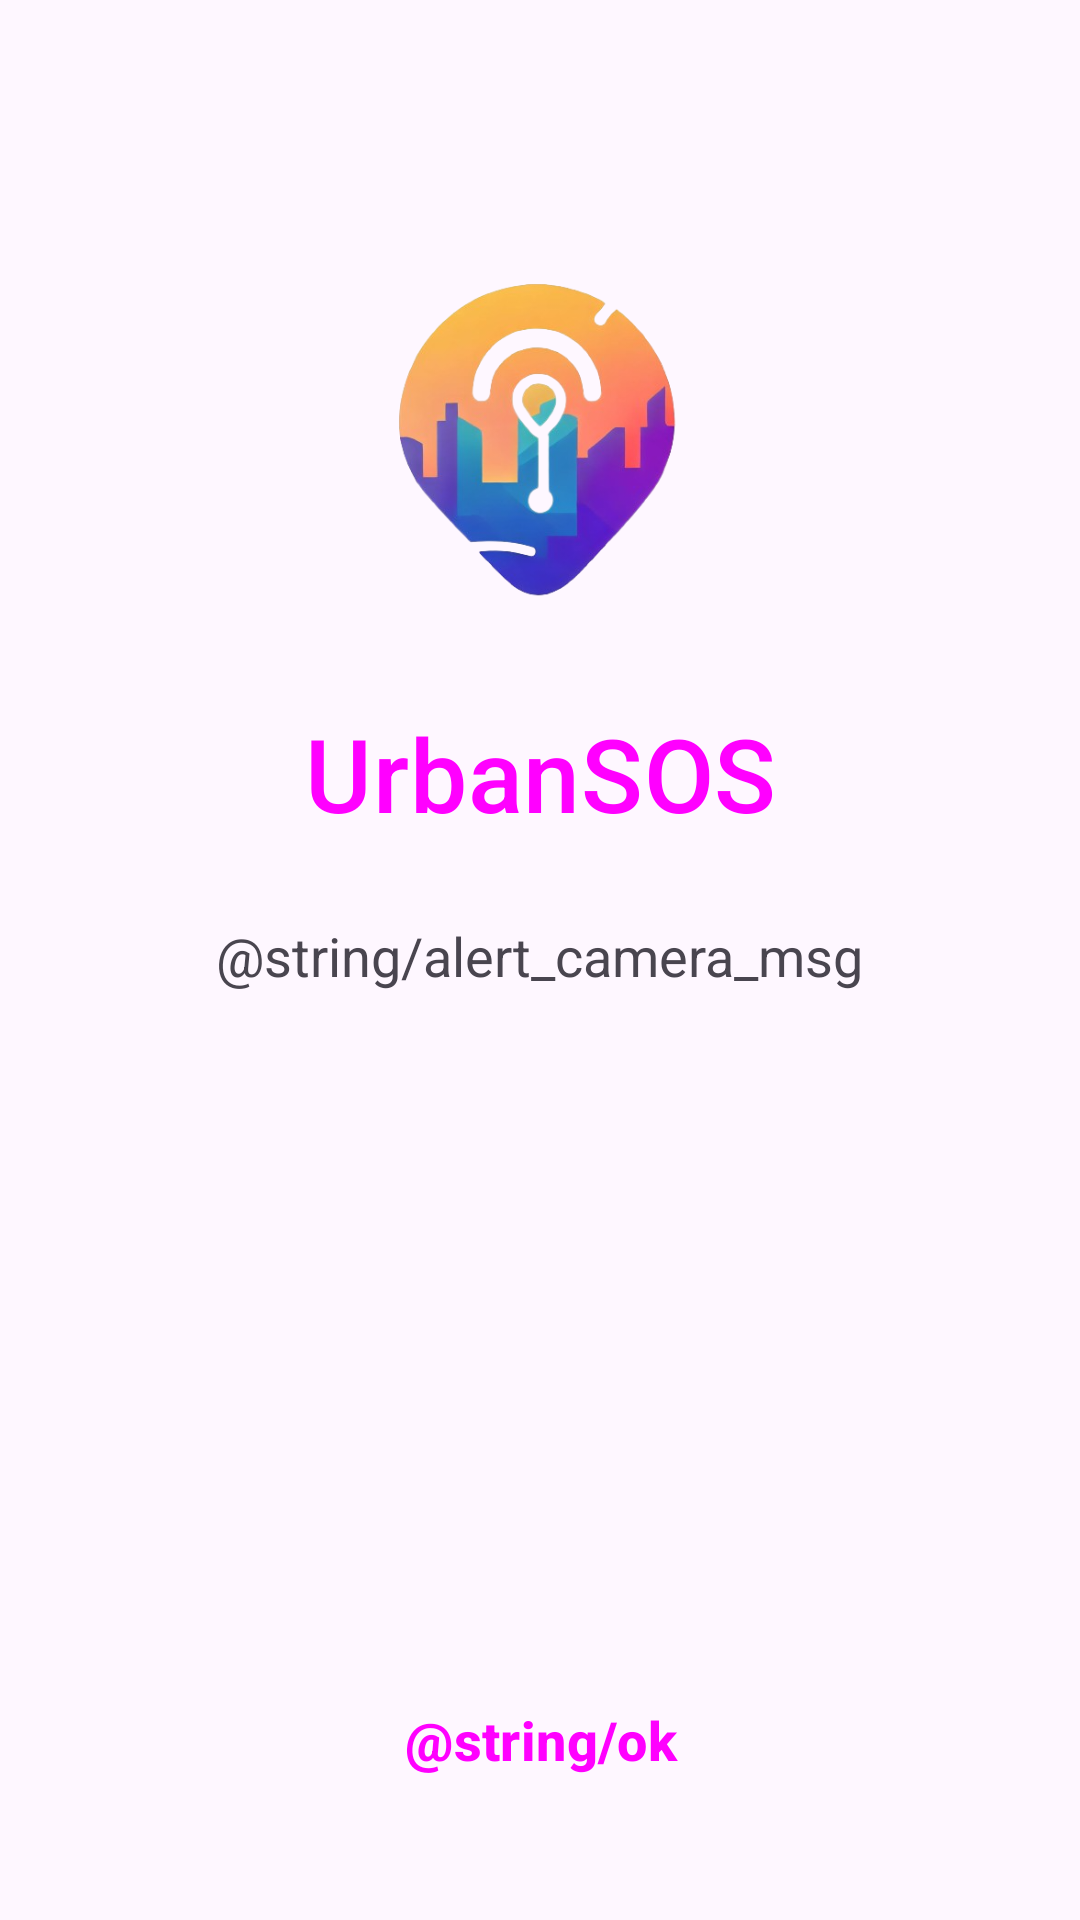

This screen was rendered from an Android layout file. Write that file and the resources it references.
<!-- AndroidManifest.xml: application theme Theme.UrbanSOS -->
<!-- res/layout/alert_camera.xml -->
<?xml version="1.0" encoding="utf-8"?>
<LinearLayout xmlns:android="http://schemas.android.com/apk/res/android"
    xmlns:app="http://schemas.android.com/apk/res-auto"
    android:layout_width="match_parent"
    android:layout_height="match_parent"
    android:orientation="vertical"
    android:gravity="center_horizontal"
    android:padding="30dp">

    <ImageView
        android:id="@+id/imageView2"
        android:layout_width="153dp"
        android:layout_height="167dp"
        android:layout_marginTop="32dp"
        app:layout_constraintEnd_toEndOf="parent"
        app:layout_constraintStart_toStartOf="parent"
        app:layout_constraintTop_toTopOf="parent"
        app:srcCompat="@drawable/logo_urbansos" />

    <TextView
        android:id="@+id/title_alert"
        style="@style/Widget.Material3.Button.ElevatedButton"
        android:layout_width="match_parent"
        android:layout_height="wrap_content"
        android:text="@string/app_name"
        android:textSize="34sp"/>

    <TextView
        android:id="@+id/msg_alert"
        android:layout_width="wrap_content"
        android:layout_height="wrap_content"
        android:text="@string/alert_camera_msg"
        android:layout_marginTop="20dp"
        android:justificationMode="inter_word"
        android:textSize="18sp"/>

    <LinearLayout
        android:layout_width="match_parent"
        android:layout_height="0dp"
        android:layout_weight="1"
        android:orientation="vertical" >
    </LinearLayout>

    <Button
        android:id="@+id/btn_reload"
        style="@style/Widget.Material3.Button.ElevatedButton"
        android:onClick="reloadApp"
        android:layout_width="180dp"
        android:layout_height="60dp"
        android:layout_gravity="center"
        android:paddingLeft="10dp"
        android:paddingRight="10dp"
        android:text="@string/ok"
        android:textSize="18dp"
        android:textStyle="bold"/>

</LinearLayout>
<!-- resources referenced by this layout -->
<resources>
  <!-- drawable logo_urbansos: png bitmap (drawable, 124811 bytes) -->
  <string name="app_name">UrbanSOS</string>
  <style name="Theme.UrbanSOS" parent="Base.Theme.UrbanSOS" />
  <style name="Base.Theme.UrbanSOS" parent="Theme.Material3.DayNight.NoActionBar">
          
          
      </style>
</resources>
